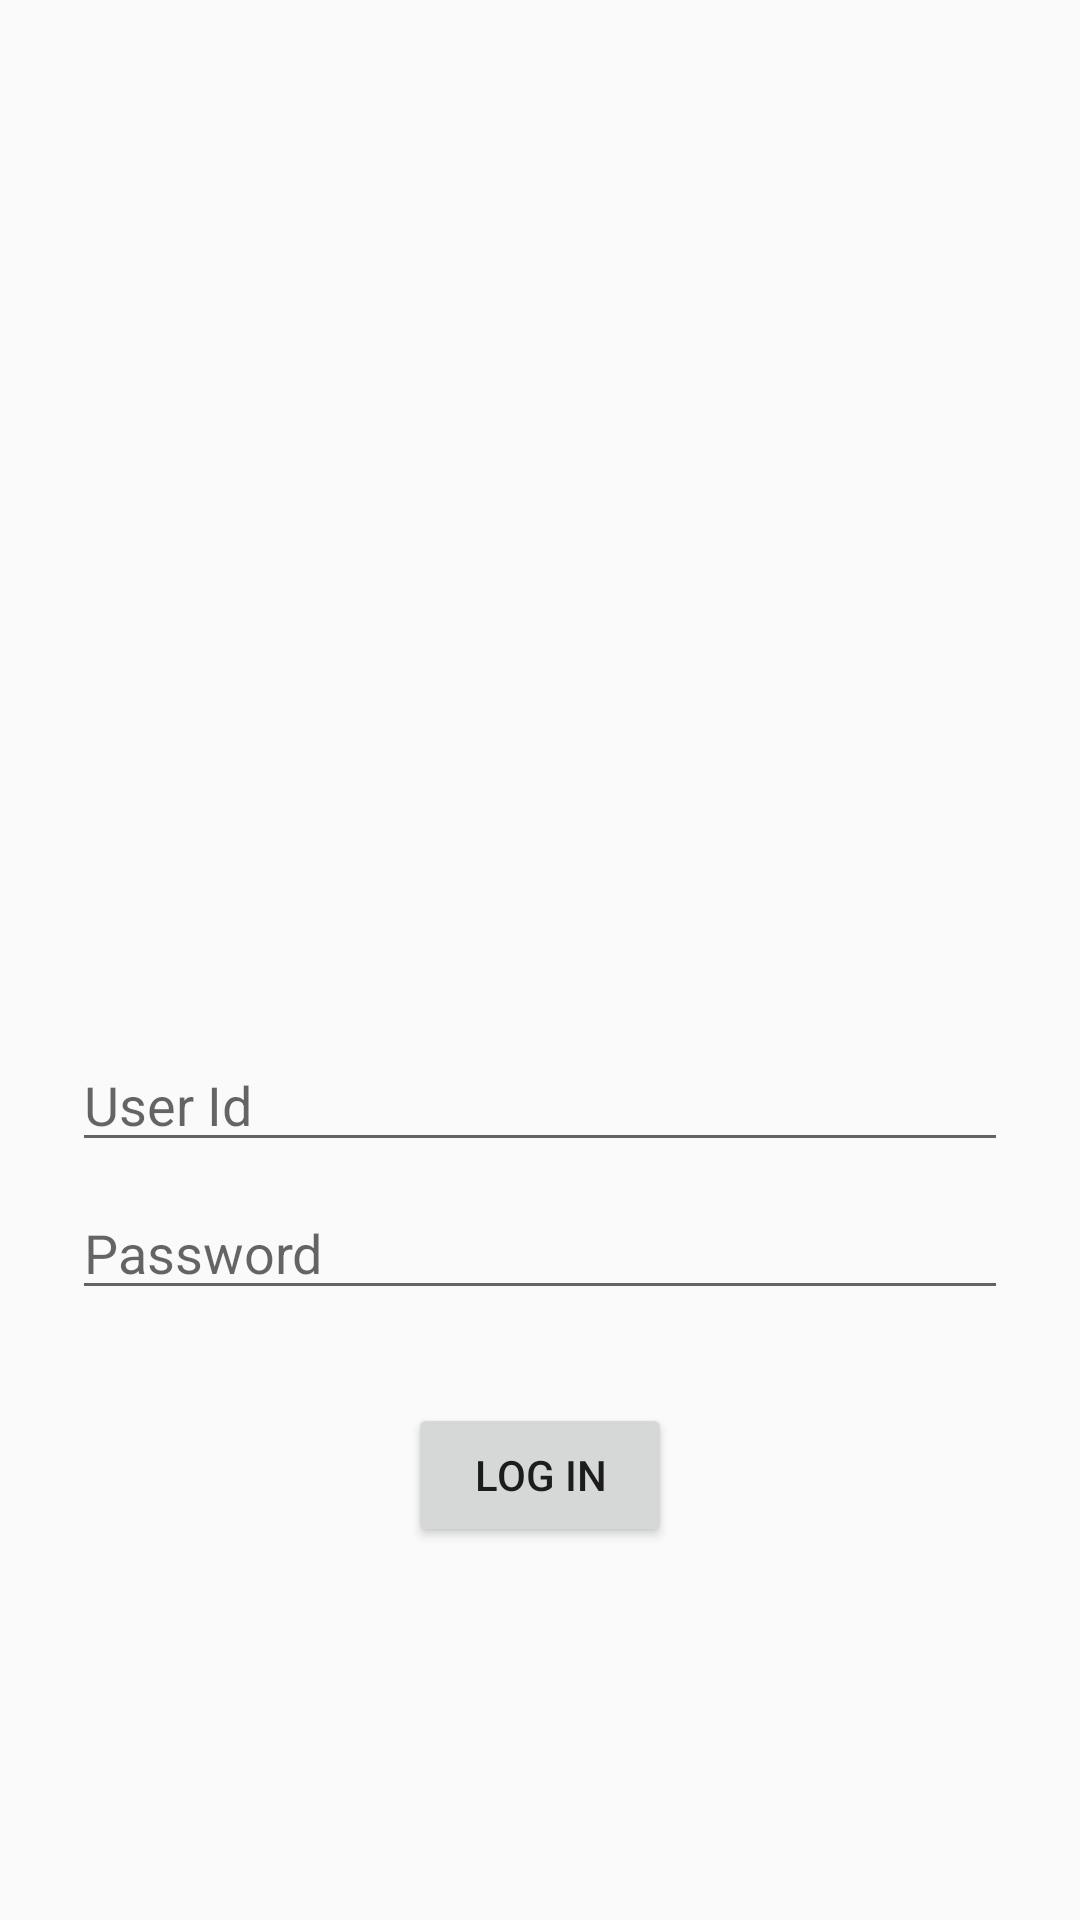

The Android layout XML behind this screen, and the referenced resources:
<!-- AndroidManifest.xml: application theme AppTheme -->
<!-- res/layout/activity_login.xml -->
<?xml version="1.0" encoding="utf-8"?>
<androidx.constraintlayout.widget.ConstraintLayout xmlns:android="http://schemas.android.com/apk/res/android"
    xmlns:app="http://schemas.android.com/apk/res-auto"
    xmlns:tools="http://schemas.android.com/tools"
    android:id="@+id/container"
    android:layout_width="match_parent"
    android:layout_height="match_parent"
    android:paddingLeft="@dimen/activity_horizontal_margin"
    android:paddingTop="@dimen/activity_vertical_margin"
    android:paddingRight="@dimen/activity_horizontal_margin"
    android:paddingBottom="@dimen/activity_vertical_margin"
    tools:context=".login.ui.LoginActivity">

    <ImageView
        android:id="@+id/ivLogin"
        android:layout_width="0dp"
        android:layout_height="250dp"
        app:layout_constraintLeft_toLeftOf="parent"
        app:layout_constraintRight_toRightOf="parent"
        app:layout_constraintTop_toTopOf="parent" />


    <EditText
        android:id="@+id/etUserId"
        android:layout_width="0dp"
        android:layout_height="wrap_content"
        android:layout_marginStart="24dp"
        android:layout_marginTop="96dp"
        android:layout_marginEnd="24dp"
        android:hint="@string/prompt_id"
        android:inputType="textEmailAddress"
        android:selectAllOnFocus="true"
        app:layout_constraintEnd_toEndOf="parent"
        app:layout_constraintStart_toStartOf="parent"
        app:layout_constraintTop_toBottomOf="@+id/ivLogin" />

    <EditText
        android:id="@+id/etPassword"
        android:layout_width="0dp"
        android:layout_height="wrap_content"
        android:layout_marginStart="24dp"
        android:layout_marginTop="8dp"
        android:layout_marginEnd="24dp"
        android:hint="@string/prompt_password"
        android:imeActionLabel="@string/action_login"
        android:imeOptions="actionDone"
        android:inputType="textPassword"
        android:selectAllOnFocus="true"
        app:layout_constraintEnd_toEndOf="parent"
        app:layout_constraintStart_toStartOf="parent"
        app:layout_constraintTop_toBottomOf="@+id/etUserId" />

    <Button
        android:id="@+id/btnLogin"
        android:layout_width="wrap_content"
        android:layout_height="wrap_content"
        android:layout_gravity="start"
        android:layout_marginStart="48dp"
        android:layout_marginTop="16dp"
        android:layout_marginEnd="48dp"
        android:layout_marginBottom="64dp"
        android:text="@string/action_login"
        app:layout_constraintBottom_toBottomOf="parent"
        app:layout_constraintEnd_toEndOf="parent"
        app:layout_constraintStart_toStartOf="parent"
        app:layout_constraintTop_toBottomOf="@+id/etPassword"
        app:layout_constraintVertical_bias="0.2" />

    <ProgressBar
        android:id="@+id/loading"
        android:layout_width="wrap_content"
        android:layout_height="wrap_content"
        android:layout_gravity="center"
        android:layout_marginStart="32dp"
        android:layout_marginTop="64dp"
        android:layout_marginEnd="32dp"
        android:layout_marginBottom="64dp"
        android:visibility="gone"
        app:layout_constraintBottom_toBottomOf="parent"
        app:layout_constraintEnd_toEndOf="@+id/etPassword"
        app:layout_constraintStart_toStartOf="@+id/etPassword"
        app:layout_constraintTop_toTopOf="parent"
        app:layout_constraintVertical_bias="0.3" />
</androidx.constraintlayout.widget.ConstraintLayout>
<!-- resources referenced by this layout -->
<resources>
  <string name="action_login">Log in</string>
  <string name="prompt_id">User Id</string>
  <string name="prompt_password">Password</string>
  <style name="AppTheme" parent="Theme.AppCompat.Light.NoActionBar">
          
          <item name="colorPrimary">@color/colorPrimary</item>
          <item name="colorPrimaryDark">@color/colorPrimaryDark</item>
          <item name="colorAccent">@color/colorAccent</item>
          <item name="android:actionMenuTextColor">@color/white</item>
      </style>
  <!-- not gathered from this repository: default colours our renderer supplied (Android Studio template values) -->
  <color name="white">#FFFFFFFF</color>
  <color name="colorPrimary">#FF6200EE</color>
  <color name="colorPrimaryDark">#FF3700B3</color>
  <color name="colorAccent">#FF03DAC5</color>
</resources>
